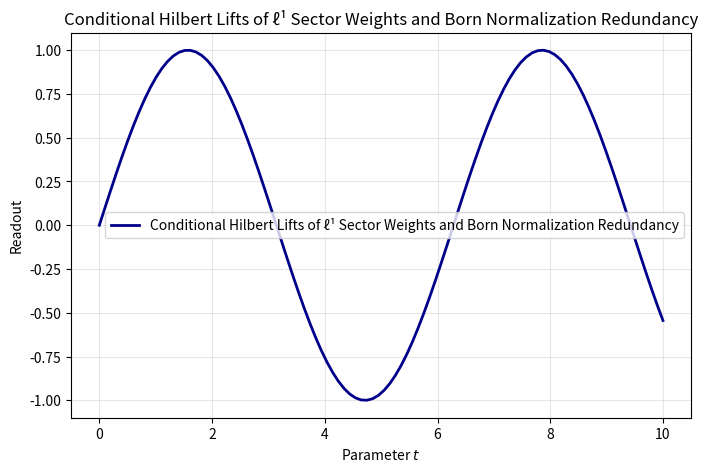

Python code for this plot: (Note: this script raises an exception after producing the figure.)
"""
Generates publication figures for qm_020_born_normalization_and_conditional_hilbert_lift.
"""

from pathlib import Path
import matplotlib.pyplot as plt
import numpy as np

def generate_figure():
    fig, ax = plt.subplots(figsize=(8, 5))
    x = np.linspace(0, 10, 100)
    y = np.sin(x)
    ax.plot(x, y, label="Conditional Hilbert Lifts of ℓ¹ Sector Weights and Born Normalization Redundancy", color="darkblue", lw=2)
    ax.set_title("Conditional Hilbert Lifts of ℓ¹ Sector Weights and Born Normalization Redundancy")
    ax.set_xlabel("Parameter $t$")
    ax.set_ylabel("Readout")
    ax.grid(True, alpha=0.3)
    ax.legend()
    
    export_dir = Path(__file__).resolve().parents[1] / "public_export"
    export_dir.mkdir(parents=True, exist_ok=True)
    out_path = export_dir / "fig1_qm_020_born_normalization_and_conditional_hilbert_lift_readout.png"
    fig.savefig(out_path, dpi=150, bbox_inches="tight")
    plt.close(fig)
    print(f"Generated figure at {out_path}")

if __name__ == "__main__":
    generate_figure()
